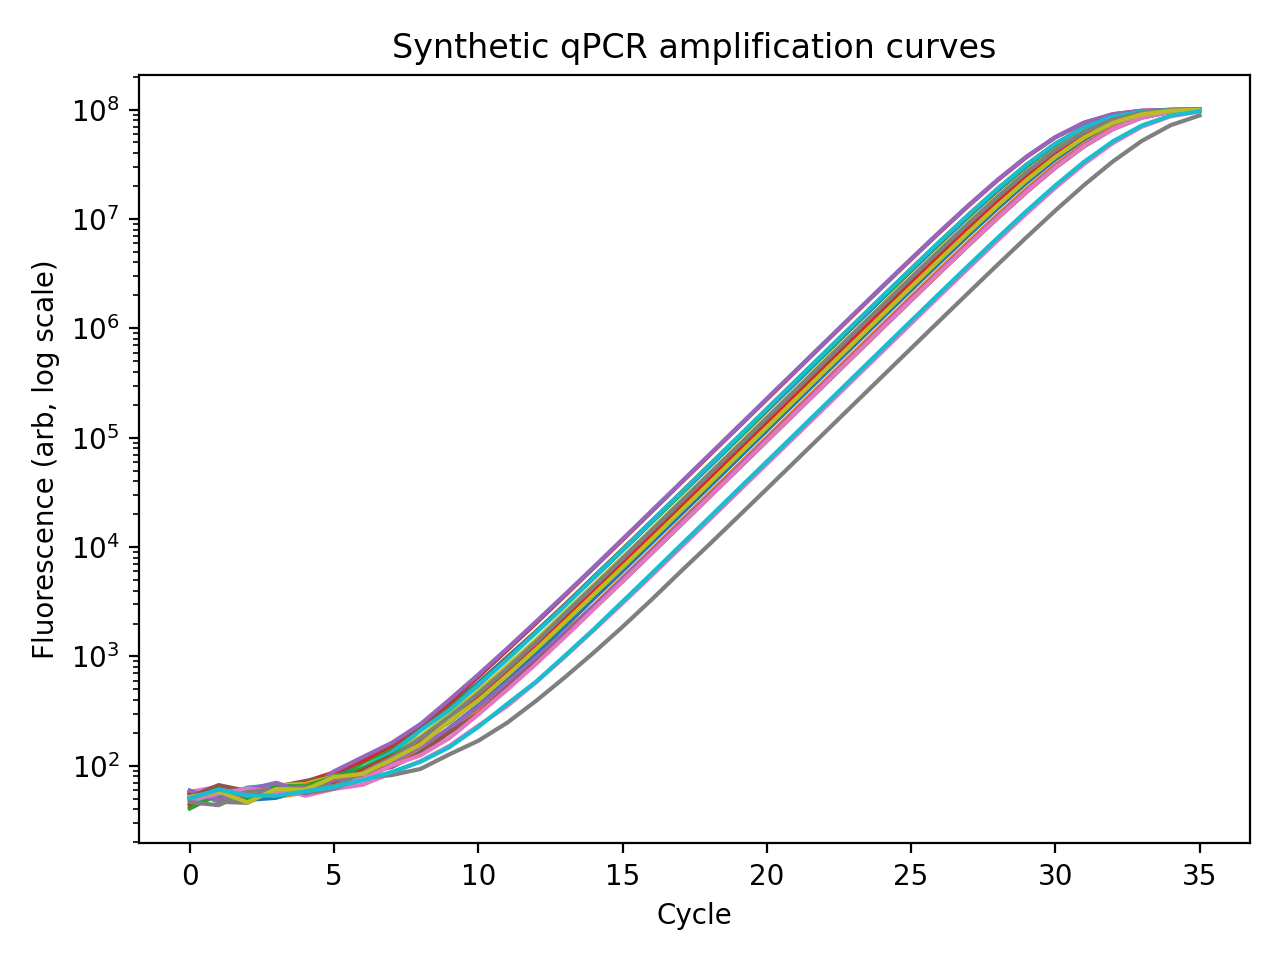

Data behind this chart, as committed beside it:
replicate, cycle, fluorescence
0, 0, 51.28
0, 1, 53.14
0, 2, 55.92
0, 3, 62.58
0, 4, 64.79
0, 5, 82.5
0, 6, 107.8
0, 7, 150.6
0, 8, 234.9
0, 9, 350.3
0, 10, 572.7
0, 11, 982.3
0, 12, 1690
0, 13, 2953
0, 14, 5209
0, 15, 9316
0, 16, 16738
0, 17, 30081
0, 18, 54130
0, 19, 97665
0, 20, 176279
0, 21, 318370
0, 22, 574984
0, 23, 1037813
0, 24, 1869498
0, 25, 3355820
0, 26, 5985338
0, 27, 10545458
0, 28, 18193077
0, 29, 30263000
0, 30, 47374788
0, 31, 67590090
0, 32, 85353271
0, 33, 95495176
0, 34, 98980955
0, 35, 99796976
1, 0, 51.28
1, 1, 51.1
1, 2, 52.74
1, 3, 51.89
1, 4, 57
1, 5, 72.2
1, 6, 89.94
1, 7, 112.9
1, 8, 168.3
1, 9, 265.8
1, 10, 416.6
1, 11, 692.6
1, 12, 1200
1, 13, 2131
1, 14, 3782
1, 15, 6830
1, 16, 12288
1, 17, 22117
1, 18, 39917
1, 19, 72100
1, 20, 130245
1, 21, 235346
1, 22, 425208
1, 23, 768131
... 1,740 more rows
